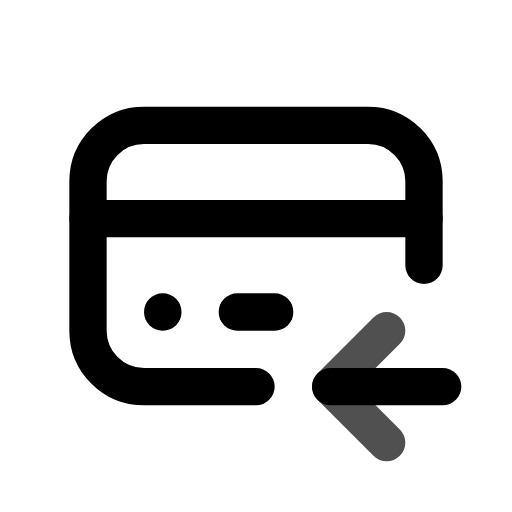
t = 0.00 s
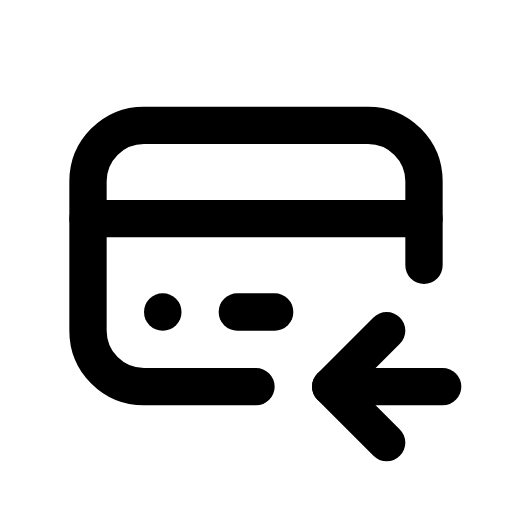
t = 0.80 s
t = 1.09 s: frame unchanged from t = 0.80 s, image omitted
t = 1.74 s: frame unchanged from t = 0.80 s, image omitted
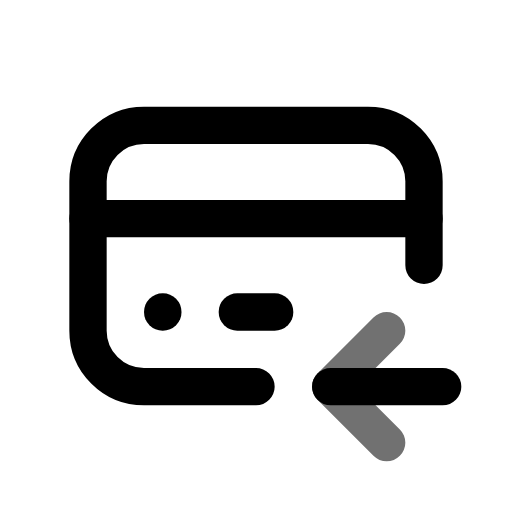
t = 2.26 s
t = 3.05 s: frame unchanged from t = 0.80 s, image omitted

The animated SVG that drew these frames (rendered in a browser with its animation timeline set to each time). Animation: 1 CSS @keyframes rule; one cycle of 3.45 s, repeats indefinitely.

<svg xmlns="http://www.w3.org/2000/svg" width="24" height="24" fill="none" stroke="currentColor" stroke-linecap="round" stroke-linejoin="round" stroke-width="2" viewBox="0 0 24 24">
    <!-- Generated by scripts/icon-expansion/generate.mjs -->
    <!-- Adapted from Tabler Icons 3.34.1.
MIT License

Copyright (c) 2020-2024 Paweł Kuna

Permission is hereby granted, free of charge, to any person obtaining a copy
of this software and associated documentation files (the "Software"), to deal
in the Software without restriction, including without limitation the rights
to use, copy, modify, merge, publish, distribute, sublicense, and/or sell
copies of the Software, and to permit persons to whom the Software is
furnished to do so, subject to the following conditions:

The above copyright notice and this permission notice shall be included in all
copies or substantial portions of the Software.

THE SOFTWARE IS PROVIDED "AS IS", WITHOUT WARRANTY OF ANY KIND, EXPRESS OR
IMPLIED, INCLUDING BUT NOT LIMITED TO THE WARRANTIES OF MERCHANTABILITY,
FITNESS FOR A PARTICULAR PURPOSE AND NONINFRINGEMENT. IN NO EVENT SHALL THE
AUTHORS OR COPYRIGHT HOLDERS BE LIABLE FOR ANY CLAIM, DAMAGES OR OTHER
LIABILITY, WHETHER IN AN ACTION OF CONTRACT, TORT OR OTHERWISE, ARISING FROM,
OUT OF OR IN CONNECTION WITH THE SOFTWARE OR THE USE OR OTHER DEALINGS IN THE
SOFTWARE. -->
    <style>
        @media (prefers-reduced-motion: no-preference) {
            @keyframes ira-exp-pulse { 0%, 100% { opacity: 1; } 22% { opacity: .45; } 40% { opacity: 1; } }
            [data-ira-motion="credit-card-refund"] { transform-box: fill-box; transform-origin: center; animation: ira-exp-pulse 2.65s ease-in-out -0.8s infinite; }
        }
    </style>
    <g transform="translate(1.5 1.5) scale(.875)"><path d="M12 19h-6a3 3 0 0 1 -3 -3v-8a3 3 0 0 1 3 -3h12a3 3 0 0 1 3 3v4.5"/><path d="M3 10h18"/><path d="M7 15h.01"/><path d="M11 15h2"/><path d="M16 19h6"/></g>
    <g data-ira-motion="credit-card-refund"><g transform="translate(1.5 1.5) scale(.875)"><path d="M19 16l-3 3l3 3"/></g></g>
</svg>
